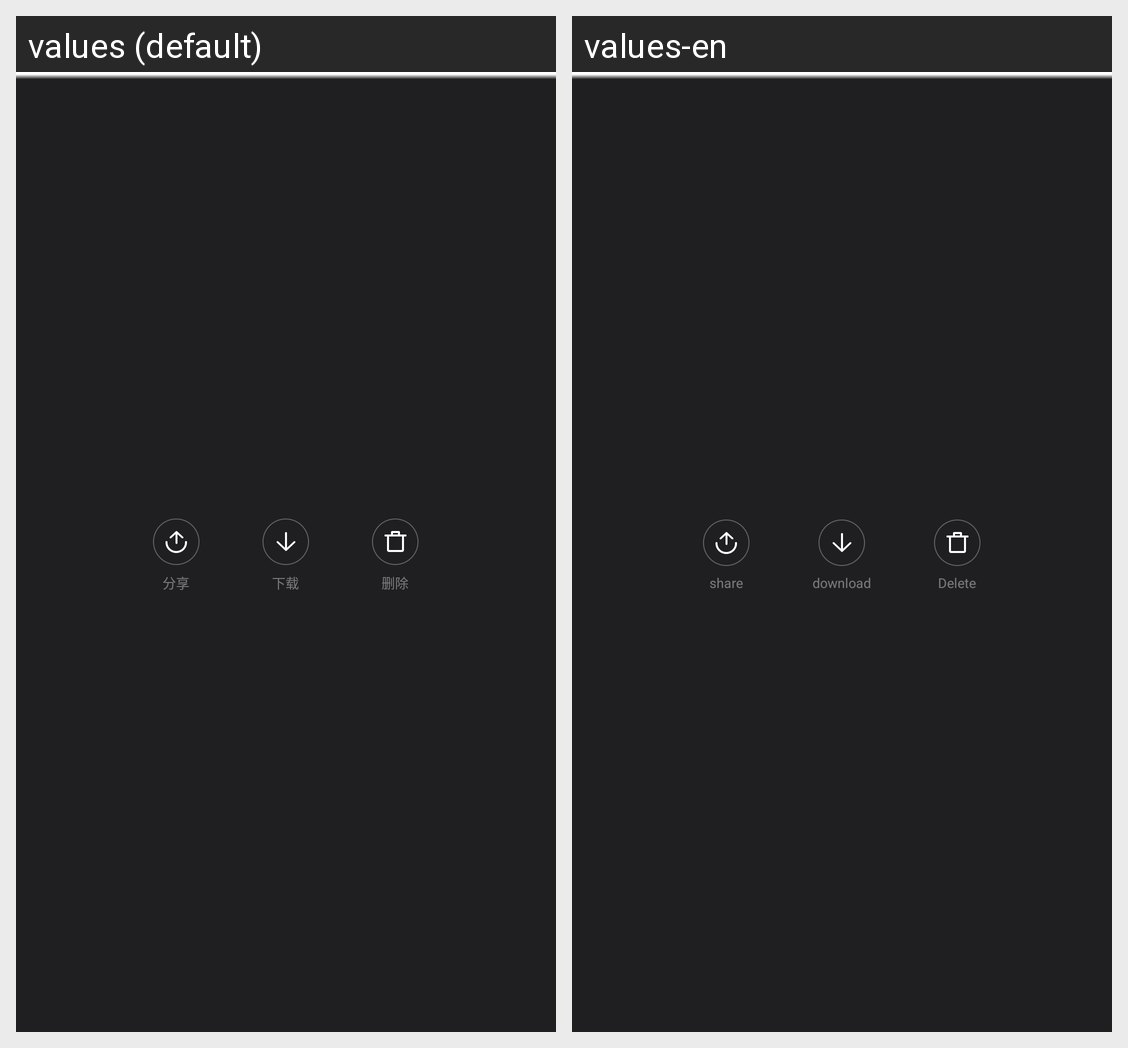

The Android screen above is rendered under two locales of the same app. Produce the string resources it draws, with the default and per-locale values.
Android screen res/layout/part_media_bar_bottom.xml rendered under 2 locales, left to right: values (default), values-en. Device: Nexus 5 (rendered at 1080×1920; each locale shown at half size, 540×960, under a caption strip naming it); theme AppTheme.
Strings drawn on this screen, with the default value and each locale's value (text and hints the layout hard-codes, and strings that could not be matched under every locale, appear in the picture but are not listed):

share
  values: 分享
  values-en: share

download
  values: 下载
  values-en: download

delete
  values: 删除
  values-en: Delete
